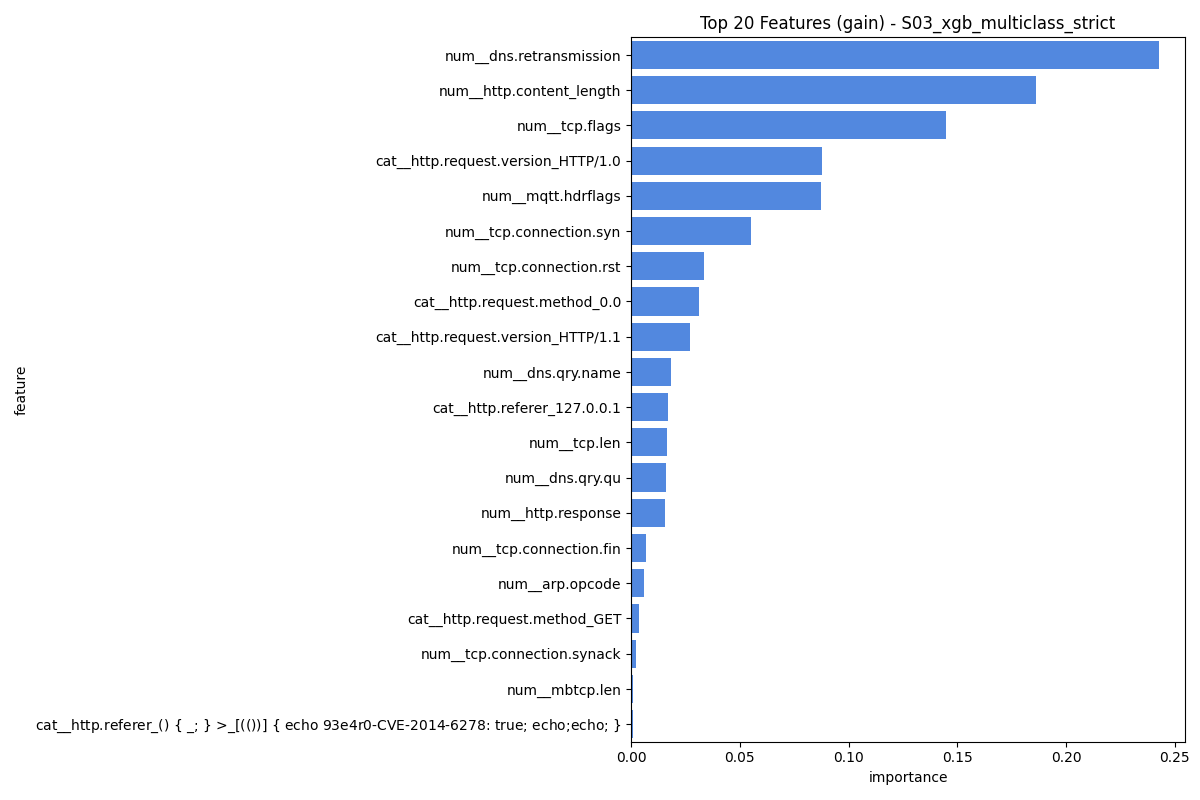

Data behind this chart, as committed beside it:
feature, importance
num__dns.retransmission, 0.2425
num__http.content_length, 0.1862
num__tcp.flags, 0.1449
cat__http.request.version_HTTP/1.0, 0.08794
num__mqtt.hdrflags, 0.08747
num__tcp.connection.syn, 0.05507
num__tcp.connection.rst, 0.03348
cat__http.request.method_0.0, 0.03113
cat__http.request.version_HTTP/1.1, 0.02704
num__dns.qry.name, 0.01853
cat__http.referer_127.0.0.1, 0.01719
num__tcp.len, 0.0167
num__dns.qry.qu, 0.01595
num__http.response, 0.01557
num__tcp.connection.fin, 0.00691
num__arp.opcode, 0.00576
cat__http.request.method_GET, 0.003689
num__tcp.connection.synack, 0.002205
num__mbtcp.len, 0.0008179
cat__http.referer_() { _; } >_[$($())] {…, 0.0007635
cat__http.request.method_TRACE, 0.0001165
cat__http.referer_0.0, 4.562561167255924e-05
num__tcp.flags.ack, 8.3313034313923e-07
num__icmp.unused, 0.0
num__arp.hw.size, 0.0
num__mqtt.conflags, 0.0
num__dns.retransmit_request_in, 0.0
num__mqtt.len, 0.0
num__mqtt.conflag.cleansess, 0.0
num__mqtt.topic_len, 0.0
num__mqtt.ver, 0.0
num__mqtt.msgtype, 0.0
num__mqtt.proto_len, 0.0
num__mqtt.msg_decoded_as, 0.0
cat__http.request.method_POST, 0.0
cat__http.request.method_PROPFIND, 0.0
cat__http.request.method_OPTIONS, 0.0
cat__http.request.method_PUT, 0.0
cat__http.request.method_SEARCH, 0.0
cat__http.referer_TESTING_PURPOSES_ONLY, 0.0
cat__http.request.version_-a HTTP/1.1, 0.0
cat__http.request.version_-al&ABSOLUTE_P…, 0.0
cat__http.request.version_-al&_PHPLIB[li…, 0.0
num__dns.retransmit_request, 0.0
num__dns.qry.type, 0.0
cat__http.request.version_0.0, 0.0
cat__http.request.version_/etc/passwd|?d…, 0.0
cat__http.request.version_By Dr HTTP/1.1, 0.0
cat__http.request.version_> HTTP/1.1, 0.0
cat__http.request.version_Src=javascript…, 0.0
cat__http.request.version_name=a><input …, 0.0
cat__http.request.version_script>alert(1…, 0.0
cat__dns.qry.name.len_0.0, 0.0
cat__dns.qry.name.len_0.debian.pool.ntp.…, 0.0
cat__dns.qry.name.len_1.0, 0.0
cat__dns.qry.name.len_1.debian.pool.ntp.…, 0.0
cat__dns.qry.name.len_2.debian.pool.ntp.…, 0.0
cat__dns.qry.name.len_3.debian.pool.ntp.…, 0.0
cat__dns.qry.name.len__googlecast._tcp.l…, 0.0
cat__dns.qry.name.len_null-null.local, 0.0
... 17 more rows
